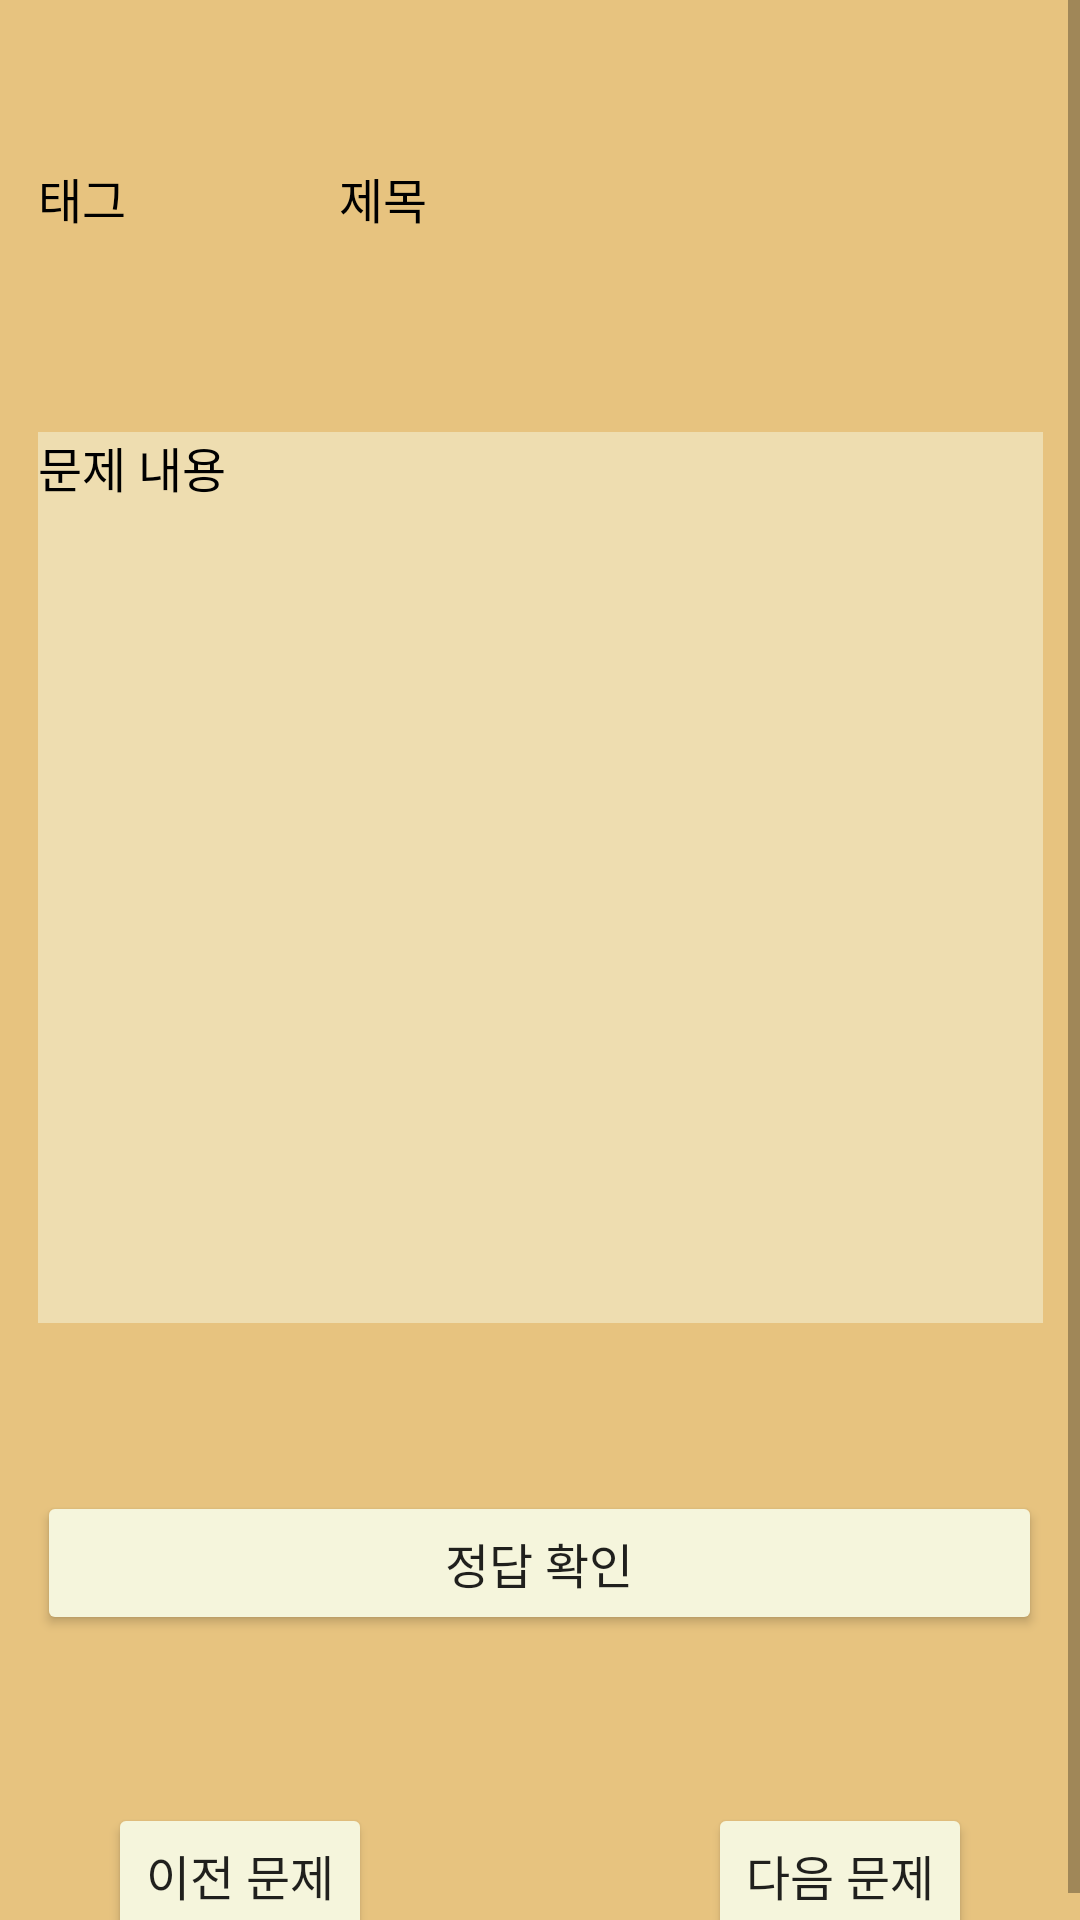

Android layout source for this screen:
<!-- AndroidManifest.xml: application theme Theme.Q_Self -->
<!-- res/layout/activity_solve_q.xml -->
<?xml version="1.0" encoding="utf-8"?>
<androidx.constraintlayout.widget.ConstraintLayout xmlns:android="http://schemas.android.com/apk/res/android"
    xmlns:app="http://schemas.android.com/apk/res-auto"
    xmlns:tools="http://schemas.android.com/tools"
    android:layout_width="match_parent"
    android:layout_height="match_parent"
    android:background="#E7C37F">

    <ScrollView
        android:layout_width="match_parent"
        android:layout_height="match_parent"
        android:fillViewport="true"
        app:layout_constraintBottom_toBottomOf="parent"
        app:layout_constraintEnd_toEndOf="parent"
        app:layout_constraintStart_toStartOf="parent"
        app:layout_constraintTop_toTopOf="parent">

        <LinearLayout
            android:layout_width="match_parent"
            android:layout_height="match_parent">

            <androidx.constraintlayout.widget.ConstraintLayout
                android:layout_width="match_parent"
                android:layout_height="match_parent">

                <LinearLayout
                    android:id="@+id/linearLayout4"
                    android:layout_width="335dp"
                    android:layout_height="44dp"
                    android:layout_marginTop="44dp"
                    android:orientation="horizontal"
                    android:weightSum="10"
                    app:layout_constraintEnd_toEndOf="parent"
                    app:layout_constraintStart_toStartOf="parent"
                    app:layout_constraintTop_toTopOf="parent">

                    <TextView
                        android:id="@+id/textTag"
                        android:layout_width="0dp"
                        android:layout_height="match_parent"
                        android:layout_weight="3"
                        android:gravity="center_vertical"
                        android:text="태그"
                        android:textColor="@color/black"
                        android:textSize="16sp" />

                    <TextView
                        android:id="@+id/textTitle"
                        android:layout_width="0dp"
                        android:layout_height="match_parent"
                        android:layout_weight="7"
                        android:gravity="center_vertical"
                        android:text="제목"
                        android:textColor="@color/black"
                        android:textSize="16sp" />
                </LinearLayout>

                <TextView
                    android:id="@+id/textQuestion"
                    android:layout_width="335dp"
                    android:layout_height="297dp"
                    android:layout_marginTop="56dp"
                    android:background="#85F5F5DC"
                    android:text="문제 내용"
                    android:textColor="@color/black"
                    android:textSize="16sp"
                    app:layout_constraintEnd_toEndOf="parent"
                    app:layout_constraintStart_toStartOf="parent"
                    app:layout_constraintTop_toBottomOf="@+id/linearLayout4" />

                <Button
                    android:id="@+id/buttonShowAnswer"
                    android:layout_width="335dp"
                    android:layout_height="wrap_content"
                    android:layout_marginTop="56dp"
                    android:backgroundTint="#F5F5DC"
                    android:text="정답 확인"
                    android:textSize="16sp"
                    app:layout_constraintEnd_toEndOf="parent"
                    app:layout_constraintHorizontal_bias="0.498"
                    app:layout_constraintStart_toStartOf="parent"
                    app:layout_constraintTop_toBottomOf="@+id/textQuestion" />

                <Button
                    android:id="@+id/buttonBeforeSolve"
                    android:layout_width="wrap_content"
                    android:layout_height="wrap_content"
                    android:layout_marginStart="36dp"
                    android:layout_marginTop="56dp"
                    android:backgroundTint="#F5F5DC"
                    android:text="이전 문제"
                    android:textSize="16sp"
                    app:layout_constraintStart_toStartOf="parent"
                    app:layout_constraintTop_toBottomOf="@+id/buttonShowAnswer" />

                <Button
                    android:id="@+id/buttonAfterSolve"
                    android:layout_width="wrap_content"
                    android:layout_height="wrap_content"
                    android:layout_marginTop="56dp"
                    android:layout_marginEnd="36dp"
                    android:backgroundTint="#F5F5DC"
                    android:text="다음 문제"
                    android:textSize="16sp"
                    app:layout_constraintEnd_toEndOf="parent"
                    app:layout_constraintTop_toBottomOf="@+id/buttonShowAnswer" />
            </androidx.constraintlayout.widget.ConstraintLayout>
        </LinearLayout>
    </ScrollView>

</androidx.constraintlayout.widget.ConstraintLayout>
<!-- resources referenced by this layout -->
<resources>
  <style name="Theme.Q_Self" parent="Theme.AppCompat.Light.NoActionBar">
          
          <item name="colorPrimary">@color/purple_500</item>
          <item name="colorPrimaryVariant">#9F6E2E1A</item>
          <item name="colorOnPrimary">@color/white</item>
          
          <item name="colorSecondary">@color/teal_200</item>
          <item name="colorSecondaryVariant">@color/teal_700</item>
          <item name="colorOnSecondary">@color/black</item>
          
          <item name="android:statusBarColor" tools:targetApi="l">?attr/colorPrimaryVariant</item>
          
      </style>
  <!-- not gathered from this repository: default colours our renderer supplied (Android Studio template values) -->
  <color name="purple_500">#FF6200EE</color>
  <color name="teal_200">#FF03DAC5</color>
  <color name="teal_700">#FF018786</color>
  <color name="black">#FF000000</color>
  <color name="white">#FFFFFFFF</color>
</resources>
